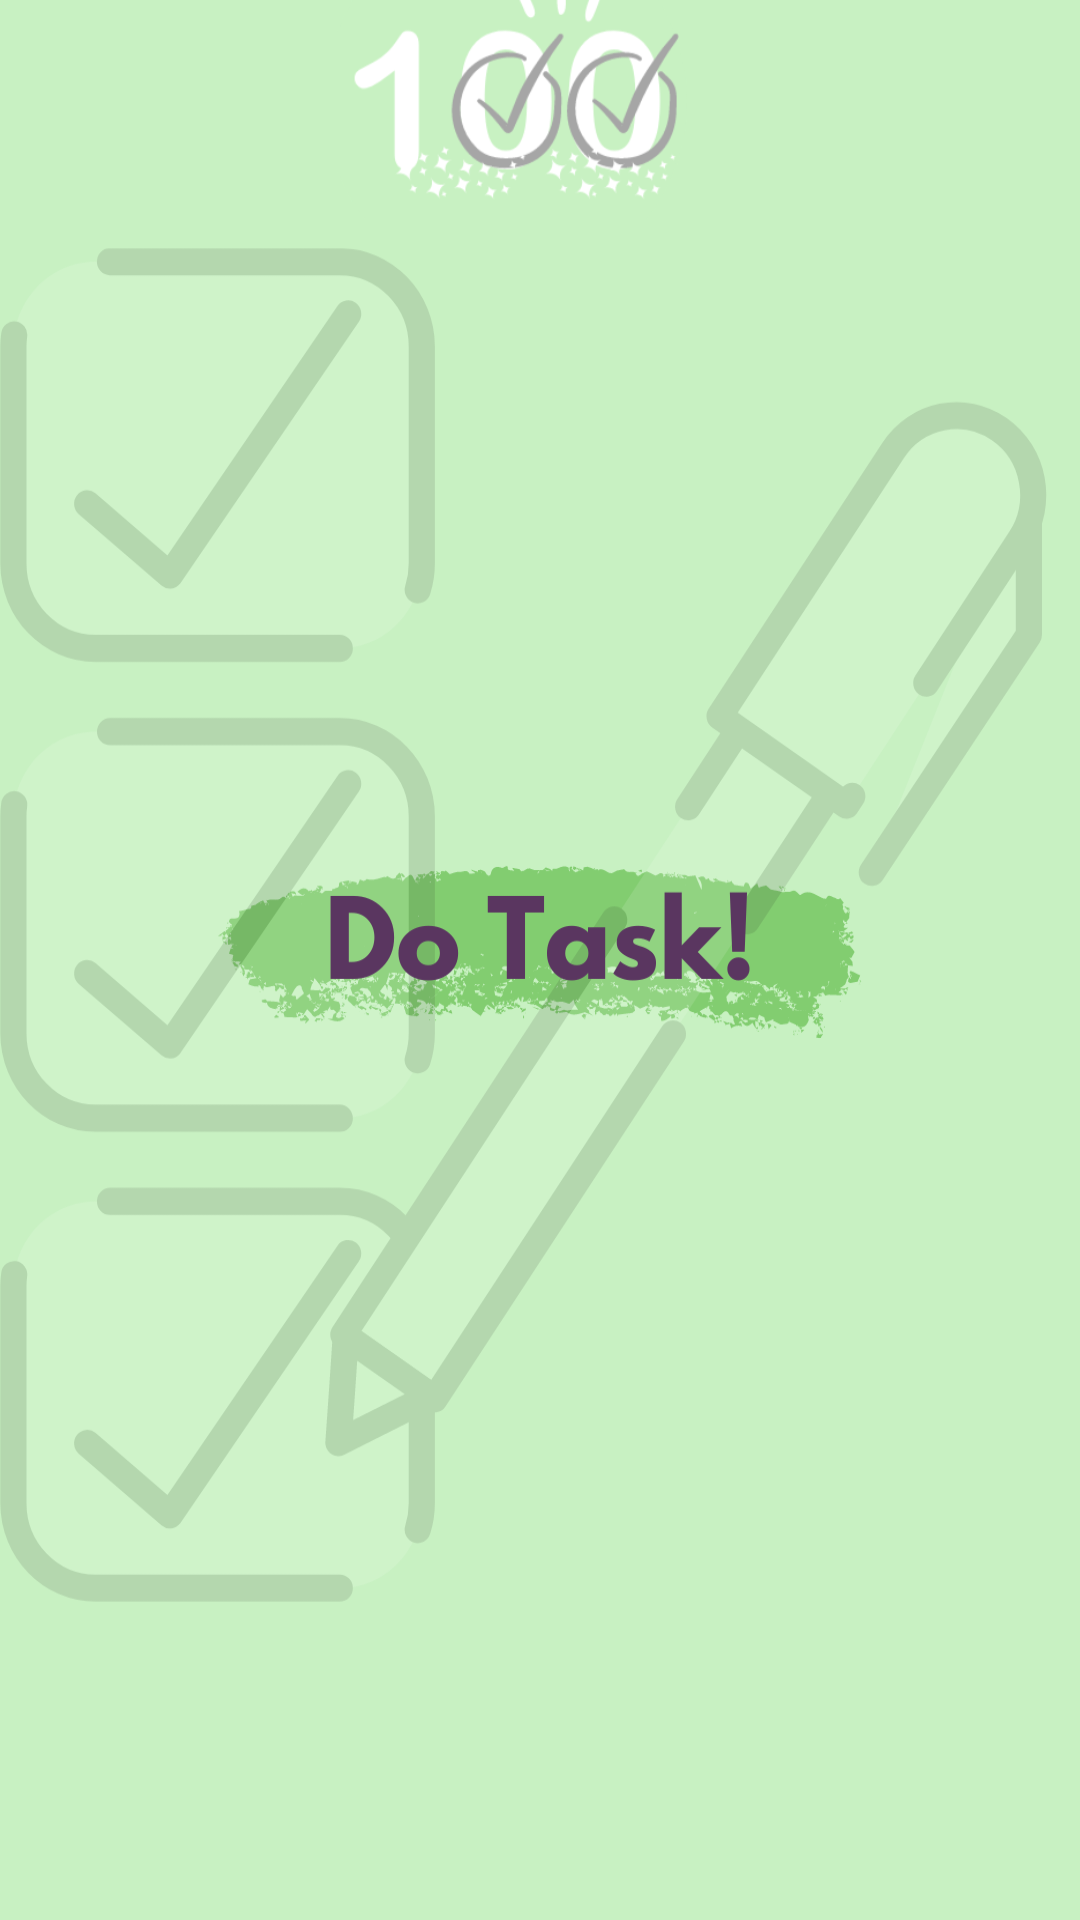

Produce the Android XML layout that renders to this screen, including the resource entries it uses.
<!-- AndroidManifest.xml: application theme Theme.Design.NoActionBar -->
<!-- res/layout/activity_splash_screen.xml -->
<?xml version="1.0" encoding="utf-8"?>
<androidx.constraintlayout.widget.ConstraintLayout xmlns:android="http://schemas.android.com/apk/res/android"
    xmlns:app="http://schemas.android.com/apk/res-auto"
    xmlns:tools="http://schemas.android.com/tools"
    android:layout_width="match_parent"
    android:layout_height="match_parent"
    tools:context=".SplashScreen">

    <View
        android:id="@+id/do_task_1"
        android:layout_width="match_parent"
        android:layout_height="match_parent"
        android:layout_alignParentLeft="true"
        android:layout_alignParentTop="true"
        android:layout_marginTop="-24dp"
        android:background="@drawable/do_task_1"
        />
</androidx.constraintlayout.widget.ConstraintLayout>
<!-- resources referenced by this layout -->
<resources>
  <!-- drawable do_task_1: png bitmap (drawable, 150148 bytes) -->
</resources>
